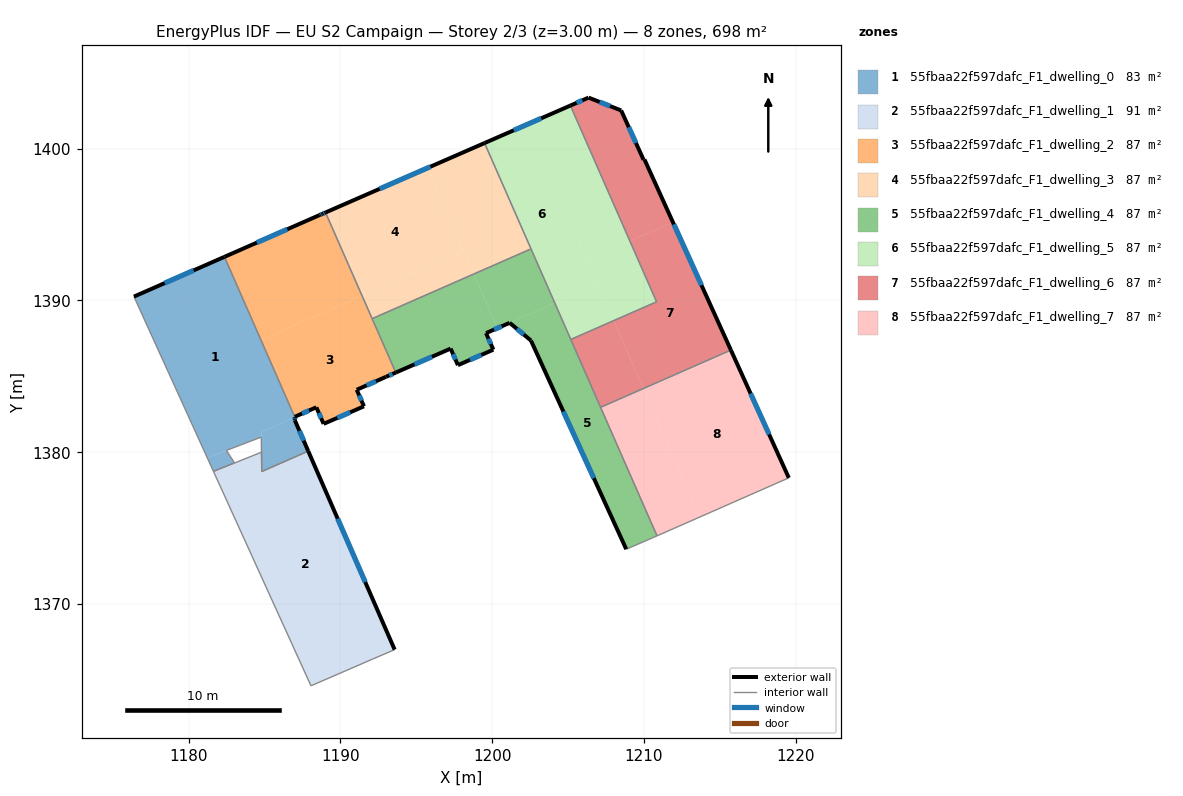
=== STOREY PLAN SPEC (per zone: floor XY polygon, exterior-wall plan segments, windows/doors) ===
zone 1: 55fbaa22f597dafc_F1_dwelling_0  (83.3 m²)
  floor: (1182.36, 1392.87) (1187.00, 1382.30) (1184.79, 1381.33) (1184.79, 1380.99) (1181.23, 1379.63) (1181.18, 1379.75) (1176.40, 1390.25)
  floor: (1187.00, 1382.30) (1187.00, 1382.10) (1187.88, 1380.07) (1184.82, 1378.73) (1184.80, 1380.44) (1184.79, 1381.33)
  floor: (1182.50, 1380.11) (1183.02, 1379.29) (1181.64, 1378.74) (1181.23, 1379.63)
  exterior wall: (1182.36, 1392.87) – (1176.40, 1390.25)  [6.5 m]
    window: (1180.33, 1391.98) – (1178.43, 1391.14)  [2.0 m²]
  exterior wall: (1187.00, 1382.10) – (1187.00, 1382.31)  [0.2 m]
    window: (1187.00, 1382.17) – (1187.00, 1382.24)  [0.1 m²]
  exterior wall: (1187.88, 1380.07) – (1187.00, 1382.10)  [2.2 m]
    window: (1187.58, 1380.76) – (1187.30, 1381.41)  [0.7 m²]
  interior walls: 7
zone 2: 55fbaa22f597dafc_F1_dwelling_1  (91.1 m²)
  floor: (1187.88, 1380.07) (1193.58, 1366.99) (1192.10, 1366.36) (1188.06, 1364.61) (1181.64, 1378.74) (1183.02, 1379.29) (1184.59, 1379.91) (1184.80, 1380.00) (1184.82, 1378.72)
  exterior wall: (1193.58, 1366.99) – (1187.88, 1380.07)  [14.3 m]
    window: (1191.64, 1371.44) – (1189.82, 1375.62)  [4.4 m²]
  interior walls: 8
zone 3: 55fbaa22f597dafc_F1_dwelling_2  (87.2 m²)
  floor: (1191.43, 1390.31) (1193.65, 1385.25) (1193.00, 1384.96) (1191.08, 1384.11) (1191.56, 1383.02) (1188.90, 1381.87) (1188.42, 1382.96) (1187.00, 1382.33) (1187.00, 1382.31) (1184.77, 1387.39)
  floor: (1189.02, 1395.79) (1191.43, 1390.31) (1184.77, 1387.39) (1182.36, 1392.87) (1188.63, 1395.62) (1188.81, 1395.70)
  exterior wall: (1193.00, 1384.96) – (1193.65, 1385.25)  [0.7 m]
    window: (1193.22, 1385.06) – (1193.43, 1385.15)  [0.2 m²]
  exterior wall: (1191.08, 1384.11) – (1193.00, 1384.96)  [2.1 m]
    window: (1191.73, 1384.40) – (1192.34, 1384.67)  [0.6 m²]
  exterior wall: (1191.56, 1383.02) – (1191.08, 1384.11)  [1.2 m]
    window: (1191.39, 1383.39) – (1191.24, 1383.74)  [0.4 m²]
  exterior wall: (1188.90, 1381.87) – (1191.56, 1383.02)  [2.9 m]
    window: (1189.80, 1382.26) – (1190.65, 1382.63)  [0.9 m²]
  exterior wall: (1188.42, 1382.96) – (1188.90, 1381.87)  [1.2 m]
    window: (1188.58, 1382.58) – (1188.73, 1382.24)  [0.4 m²]
  exterior wall: (1187.00, 1382.33) – (1188.42, 1382.96)  [1.6 m]
    window: (1187.48, 1382.54) – (1187.93, 1382.74)  [0.5 m²]
  exterior wall: (1187.00, 1382.31) – (1187.00, 1382.33)  [0.0 m]
  exterior wall: (1188.63, 1395.62) – (1182.36, 1392.87)  [6.9 m]
    window: (1186.50, 1394.68) – (1184.50, 1393.81)  [2.1 m²]
  exterior wall: (1188.81, 1395.70) – (1188.63, 1395.62)  [0.2 m]
    window: (1188.75, 1395.67) – (1188.69, 1395.65)  [0.1 m²]
  exterior wall: (1189.02, 1395.79) – (1188.81, 1395.70)  [0.2 m]
    window: (1188.95, 1395.76) – (1188.88, 1395.73)  [0.1 m²]
  interior walls: 3
zone 4: 55fbaa22f597dafc_F1_dwelling_3  (87.2 m²)
  floor: (1195.72, 1398.72) (1198.12, 1393.25) (1191.43, 1390.31) (1189.02, 1395.79)
  floor: (1199.50, 1400.37) (1202.56, 1393.39) (1198.78, 1391.73) (1195.72, 1398.72)
  floor: (1198.12, 1393.25) (1198.78, 1391.73) (1192.09, 1388.80) (1191.43, 1390.31)
  exterior wall: (1199.50, 1400.37) – (1189.02, 1395.79)  [11.4 m]
    window: (1195.93, 1398.81) – (1192.59, 1397.35)  [3.5 m²]
  interior walls: 3
zone 5: 55fbaa22f597dafc_F1_dwelling_4  (87.2 m²)
  floor: (1204.13, 1389.83) (1210.86, 1374.49) (1210.57, 1374.36) (1208.83, 1373.61) (1202.56, 1387.36) (1201.16, 1388.52)
  floor: (1198.78, 1391.73) (1200.35, 1388.17) (1199.60, 1387.84) (1200.08, 1386.75) (1197.74, 1385.73) (1197.27, 1386.82) (1193.65, 1385.25) (1192.09, 1388.80)
  floor: (1202.56, 1393.39) (1204.13, 1389.83) (1201.16, 1388.52) (1200.35, 1388.17) (1198.78, 1391.73)
  exterior wall: (1202.56, 1387.36) – (1208.83, 1373.61)  [15.1 m]
    window: (1204.69, 1382.68) – (1206.70, 1378.28)  [4.6 m²]
  exterior wall: (1201.16, 1388.52) – (1202.56, 1387.36)  [1.8 m]
    window: (1201.63, 1388.12) – (1202.08, 1387.75)  [0.6 m²]
  exterior wall: (1199.60, 1387.84) – (1201.16, 1388.52)  [1.7 m]
    window: (1200.13, 1388.07) – (1200.63, 1388.29)  [0.5 m²]
  exterior wall: (1200.08, 1386.75) – (1199.60, 1387.84)  [1.2 m]
    window: (1199.91, 1387.12) – (1199.76, 1387.47)  [0.4 m²]
  exterior wall: (1197.74, 1385.73) – (1200.08, 1386.75)  [2.5 m]
    window: (1198.54, 1386.08) – (1199.28, 1386.41)  [0.8 m²]
  exterior wall: (1197.27, 1386.82) – (1197.74, 1385.73)  [1.2 m]
    window: (1197.43, 1386.45) – (1197.58, 1386.10)  [0.4 m²]
  exterior wall: (1193.65, 1385.25) – (1197.27, 1386.82)  [3.9 m]
    window: (1194.88, 1385.78) – (1196.04, 1386.29)  [1.2 m²]
  interior walls: 7
zone 6: 55fbaa22f597dafc_F1_dwelling_5  (87.2 m²)
  floor: (1202.33, 1401.60) (1206.95, 1391.07) (1204.13, 1389.83) (1199.50, 1400.37)
  floor: (1209.08, 1393.90) (1210.83, 1389.91) (1208.01, 1388.67) (1206.26, 1392.66)
  floor: (1205.16, 1402.84) (1209.08, 1393.90) (1206.26, 1392.66) (1202.33, 1401.60)
  floor: (1206.95, 1391.07) (1208.01, 1388.67) (1205.18, 1387.42) (1204.13, 1389.83)
  exterior wall: (1205.16, 1402.84) – (1199.50, 1400.37)  [6.2 m]
    window: (1203.23, 1402.00) – (1201.42, 1401.21)  [1.9 m²]
  interior walls: 4
zone 7: 55fbaa22f597dafc_F1_dwelling_6  (87.2 m²)
  floor: (1211.91, 1395.14) (1215.73, 1386.72) (1209.97, 1384.20) (1208.01, 1388.67) (1210.83, 1389.91) (1209.08, 1393.90)
  floor: (1208.50, 1402.51) (1209.98, 1399.26) (1210.04, 1399.28) (1211.91, 1395.14) (1209.08, 1393.90) (1205.16, 1402.84) (1206.35, 1403.36)
  floor: (1208.01, 1388.67) (1209.97, 1384.20) (1207.14, 1382.96) (1205.18, 1387.42)
  exterior wall: (1206.35, 1403.36) – (1205.16, 1402.84)  [1.3 m]
    window: (1205.95, 1403.18) – (1205.56, 1403.01)  [0.4 m²]
  exterior wall: (1208.50, 1402.51) – (1206.35, 1403.36)  [2.3 m]
    window: (1207.77, 1402.80) – (1207.08, 1403.07)  [0.7 m²]
  exterior wall: (1209.98, 1399.26) – (1208.50, 1402.51)  [3.6 m]
    window: (1209.47, 1400.37) – (1209.00, 1401.41)  [1.1 m²]
  exterior wall: (1210.04, 1399.28) – (1209.98, 1399.26)  [0.1 m]
  exterior wall: (1215.73, 1386.72) – (1210.04, 1399.28)  [13.8 m]
    window: (1213.79, 1391.00) – (1211.97, 1395.01)  [4.2 m²]
  interior walls: 4
zone 8: 55fbaa22f597dafc_F1_dwelling_7  (87.2 m²)
  floor: (1215.76, 1386.65) (1219.55, 1378.31) (1213.69, 1375.73) (1210.00, 1384.12)
  floor: (1209.97, 1384.20) (1213.69, 1375.73) (1210.86, 1374.49) (1207.14, 1382.96)
  floor: (1215.73, 1386.72) (1215.76, 1386.65) (1210.00, 1384.12) (1209.97, 1384.20)
  exterior wall: (1219.55, 1378.31) – (1215.73, 1386.72)  [9.2 m]
    window: (1218.25, 1381.17) – (1217.03, 1383.86)  [2.8 m²]
  interior walls: 3

=== DERIVED (storey summary) ===
Building: EU S2 Campaign
Storey: 2 of 3  (floor level z = 3.00 m)
Storey gross floor area: 697.6 m²
Zones on this storey: 8
  - 55fbaa22f597dafc_F1_dwelling_0: floor 83.3 m²; exterior wall 8.9 m (26.8 m²); 3 window(s) 2.7 m²; WWR 10.2%
  - 55fbaa22f597dafc_F1_dwelling_1: floor 91.1 m²; exterior wall 14.3 m (42.8 m²); 1 window(s) 4.4 m²; WWR 10.2%
  - 55fbaa22f597dafc_F1_dwelling_2: floor 87.2 m²; exterior wall 16.9 m (50.8 m²); 9 window(s) 5.2 m²; WWR 10.2%
  - 55fbaa22f597dafc_F1_dwelling_3: floor 87.2 m²; exterior wall 11.4 m (34.3 m²); 1 window(s) 3.5 m²; WWR 10.2%
  - 55fbaa22f597dafc_F1_dwelling_4: floor 87.2 m²; exterior wall 27.5 m (82.5 m²); 7 window(s) 8.4 m²; WWR 10.2%
  - 55fbaa22f597dafc_F1_dwelling_5: floor 87.2 m²; exterior wall 6.2 m (18.5 m²); 1 window(s) 1.9 m²; WWR 10.2%
  - 55fbaa22f597dafc_F1_dwelling_6: floor 87.2 m²; exterior wall 21.0 m (63.1 m²); 4 window(s) 6.4 m²; WWR 10.2%
  - 55fbaa22f597dafc_F1_dwelling_7: floor 87.2 m²; exterior wall 9.2 m (27.7 m²); 1 window(s) 2.8 m²; WWR 10.2%
Zone adjacency (shared interzone walls):
  - 55fbaa22f597dafc_F1_dwelling_0 ↔ 55fbaa22f597dafc_F1_dwelling_1
  - 55fbaa22f597dafc_F1_dwelling_0 ↔ 55fbaa22f597dafc_F1_dwelling_2
  - 55fbaa22f597dafc_F1_dwelling_2 ↔ 55fbaa22f597dafc_F1_dwelling_3
  - 55fbaa22f597dafc_F1_dwelling_2 ↔ 55fbaa22f597dafc_F1_dwelling_4
  - 55fbaa22f597dafc_F1_dwelling_3 ↔ 55fbaa22f597dafc_F1_dwelling_4
  - 55fbaa22f597dafc_F1_dwelling_3 ↔ 55fbaa22f597dafc_F1_dwelling_5
  - 55fbaa22f597dafc_F1_dwelling_4 ↔ 55fbaa22f597dafc_F1_dwelling_5
  - 55fbaa22f597dafc_F1_dwelling_4 ↔ 55fbaa22f597dafc_F1_dwelling_6
  - 55fbaa22f597dafc_F1_dwelling_4 ↔ 55fbaa22f597dafc_F1_dwelling_7
  - 55fbaa22f597dafc_F1_dwelling_5 ↔ 55fbaa22f597dafc_F1_dwelling_6
  - 55fbaa22f597dafc_F1_dwelling_6 ↔ 55fbaa22f597dafc_F1_dwelling_7